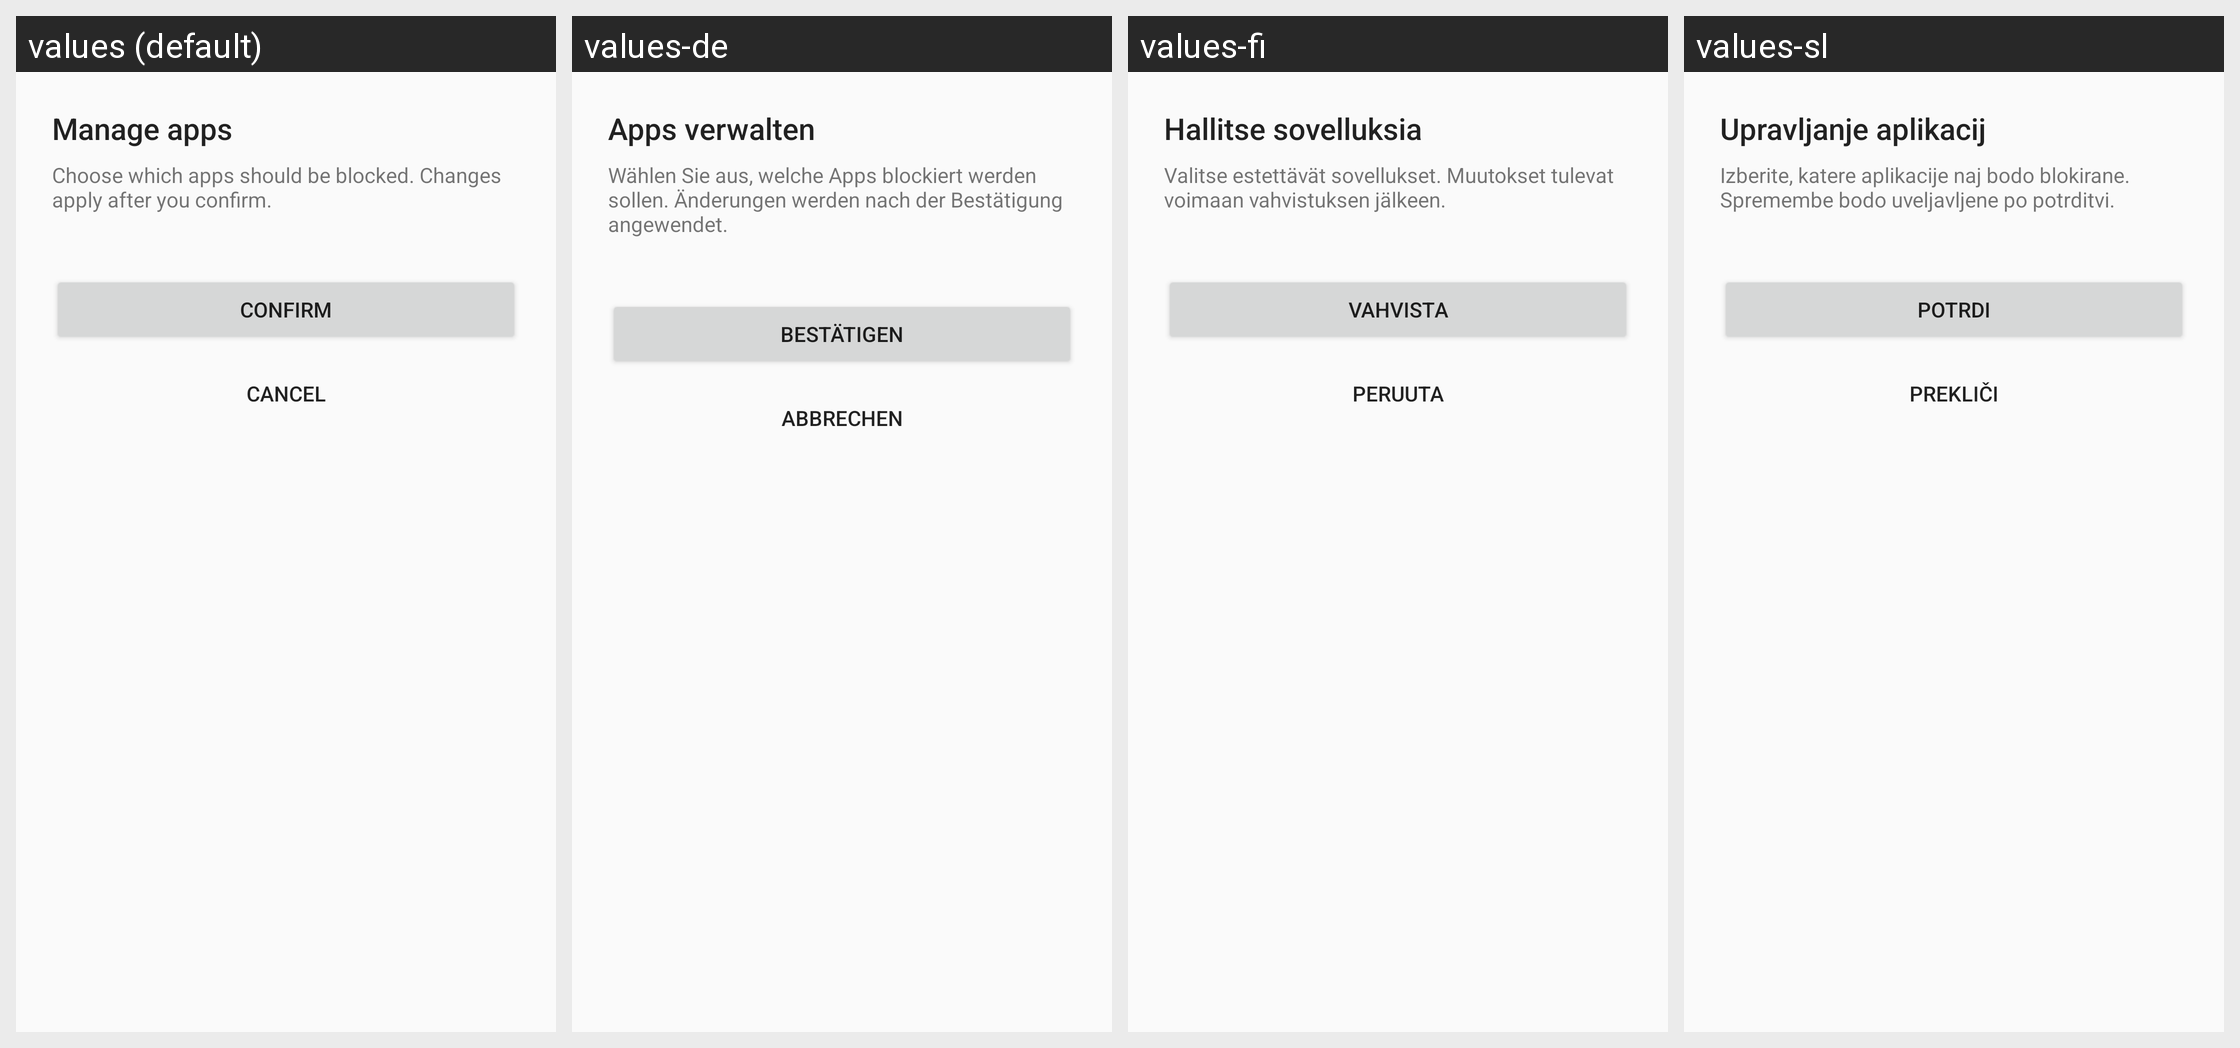

Here is an Android app screen in its default locale and in the app's own translations. Write out the translated-string differences for the strings that appear on this screen.
Android screen res/layout/fragment_app_selection.xml rendered under 4 locales, left to right: values (default), values-de, values-fi, values-sl. Device: Nexus 5 (rendered at 1080×1920; each locale shown at half size, 540×960, under a caption strip naming it); theme Theme.DeviceOwner.
Other locales in the repository, not shown: values-da, values-el, values-es, values-es-rMX, values-es-rUS, values-fr, values-nb, values-nl, values-pl, values-pt-rBR, values-pt-rPT, values-sv.
Strings drawn on this screen, with the default value and each locale's value (text and hints the layout hard-codes, and strings that could not be matched under every locale, appear in the picture but are not listed):

app_selection_header
  values: Manage apps
  values-de: Apps verwalten
  values-fi: Hallitse sovelluksia
  values-sl: Upravljanje aplikacij

app_selection_description
  values: Choose which apps should be blocked. Changes apply after you confirm.
  values-de: Wählen Sie aus, welche Apps blockiert werden sollen. Änderungen werden nach der Bestätigung angewendet.
  values-fi: Valitse estettävät sovellukset. Muutokset tulevat voimaan vahvistuksen jälkeen.
  values-sl: Izberite, katere aplikacije naj bodo blokirane. Spremembe bodo uveljavljene po potrditvi.

confirm_changes_button
  values: Confirm
  values-de: Bestätigen
  values-fi: Vahvista
  values-sl: Potrdi

cancel_changes_button
  values: Cancel
  values-de: Abbrechen
  values-fi: Peruuta
  values-sl: Prekliči
